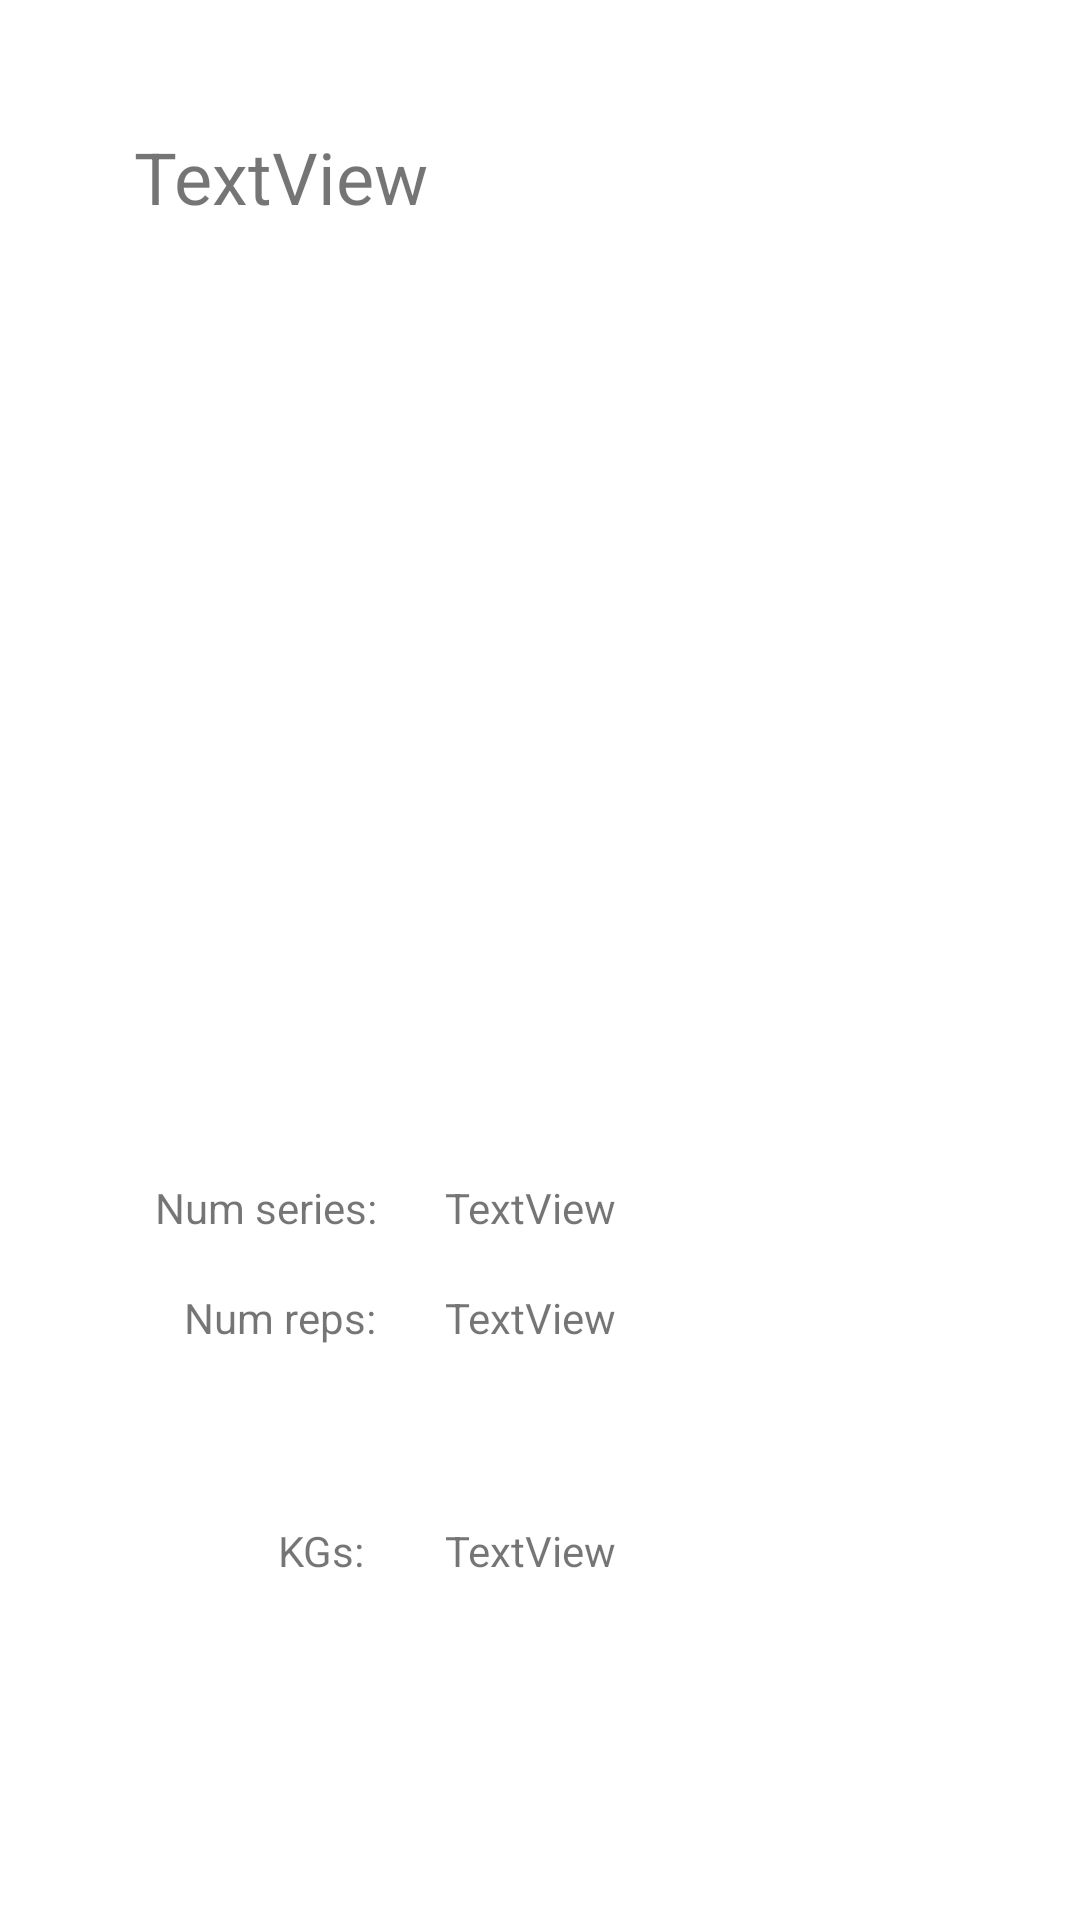

Produce the Android XML layout that renders to this screen, including the resource entries it uses.
<!-- AndroidManifest.xml: application theme Theme.Proyecto1_DAS -->
<!-- res/layout/fragment_exercise_data.xml -->
<?xml version="1.0" encoding="utf-8"?>
<FrameLayout xmlns:android="http://schemas.android.com/apk/res/android"
    xmlns:app="http://schemas.android.com/apk/res-auto"
    android:id="@+id/exData"
    xmlns:tools="http://schemas.android.com/tools"
    android:layout_width="match_parent"
    android:layout_height="match_parent"
    tools:context=".exercises.fragments.ExerciseDataFragment">

    <androidx.constraintlayout.widget.ConstraintLayout
        android:id="@+id/re"
        android:layout_width="match_parent"
        android:layout_height="match_parent">

        <TextView
            android:id="@+id/exDesc"
            android:layout_width="wrap_content"
            android:layout_height="wrap_content"
            android:layout_marginTop="15dp"
            android:layout_marginBottom="616dp"
            android:text="AAAAAAAAAAAA"
            app:layout_constraintBottom_toBottomOf="parent"
            app:layout_constraintEnd_toEndOf="parent"
            app:layout_constraintHorizontal_bias="0.182"
            app:layout_constraintStart_toStartOf="parent"
            app:layout_constraintTop_toBottomOf="@+id/exName" />

        <TextView
            android:id="@+id/numSeries"
            android:layout_width="wrap_content"
            android:layout_height="wrap_content"
            android:text="@string/num_series"
            app:layout_constraintBottom_toBottomOf="parent"
            app:layout_constraintEnd_toEndOf="parent"
            app:layout_constraintHorizontal_bias="0.181"
            app:layout_constraintStart_toStartOf="parent"
            app:layout_constraintTop_toTopOf="parent"
            app:layout_constraintVertical_bias="0.633" />

        <TextView
            android:id="@+id/numkgs"
            android:layout_width="wrap_content"
            android:layout_height="wrap_content"
            android:text="@string/kgs"
            app:layout_constraintBottom_toBottomOf="parent"
            app:layout_constraintEnd_toEndOf="parent"
            app:layout_constraintHorizontal_bias="0.28"
            app:layout_constraintStart_toStartOf="parent"
            app:layout_constraintTop_toTopOf="parent"
            app:layout_constraintVertical_bias="0.817" />

        <TextView
            android:id="@+id/numReps"
            android:layout_width="wrap_content"
            android:layout_height="wrap_content"
            android:text="@string/num_reps"
            app:layout_constraintBottom_toBottomOf="parent"
            app:layout_constraintEnd_toEndOf="parent"
            app:layout_constraintHorizontal_bias="0.207"
            app:layout_constraintStart_toStartOf="parent"
            app:layout_constraintTop_toTopOf="parent"
            app:layout_constraintVertical_bias="0.692" />

        <TextView
            android:id="@+id/exName"
            android:layout_width="wrap_content"
            android:layout_height="wrap_content"
            android:text="TextView"
            android:textSize="24sp"
            app:layout_constraintBottom_toBottomOf="parent"
            app:layout_constraintEnd_toEndOf="parent"
            app:layout_constraintHorizontal_bias="0.171"
            app:layout_constraintStart_toStartOf="parent"
            app:layout_constraintTop_toTopOf="parent"
            app:layout_constraintVertical_bias="0.07" />

        <TextView
            android:id="@+id/numSeriesData"
            android:layout_width="wrap_content"
            android:layout_height="wrap_content"
            android:text="TextView"
            app:layout_constraintBottom_toBottomOf="parent"
            app:layout_constraintEnd_toEndOf="parent"
            app:layout_constraintHorizontal_bias="0.49"
            app:layout_constraintStart_toStartOf="parent"
            app:layout_constraintTop_toTopOf="parent"
            app:layout_constraintVertical_bias="0.633" />

        <TextView
            android:id="@+id/numRepsData"
            android:layout_width="wrap_content"
            android:layout_height="wrap_content"
            android:text="TextView"
            app:layout_constraintBottom_toBottomOf="parent"
            app:layout_constraintEnd_toEndOf="parent"
            app:layout_constraintHorizontal_bias="0.49"
            app:layout_constraintStart_toStartOf="parent"
            app:layout_constraintTop_toTopOf="parent"
            app:layout_constraintVertical_bias="0.692" />

        <TextView
            android:id="@+id/exKGs"
            android:layout_width="wrap_content"
            android:layout_height="wrap_content"
            android:text="TextView"
            app:layout_constraintBottom_toBottomOf="parent"
            app:layout_constraintEnd_toEndOf="parent"
            app:layout_constraintHorizontal_bias="0.49"
            app:layout_constraintStart_toStartOf="parent"
            app:layout_constraintTop_toTopOf="parent"
            app:layout_constraintVertical_bias="0.817" />
    </androidx.constraintlayout.widget.ConstraintLayout>

</FrameLayout>
<!-- resources referenced by this layout -->
<resources>
  <string name="kgs" translatable="false">KGs:</string>
  <string name="num_reps">Num reps:</string>
  <string name="num_series">Num series:</string>
  <style name="Theme.Proyecto1_DAS" parent="Theme.MaterialComponents.DayNight.DarkActionBar">
          
          <item name="colorPrimary">@color/purple_500</item>
          <item name="colorPrimaryVariant">@color/purple_700</item>
          <item name="colorOnPrimary">@color/white</item>
          
          <item name="colorSecondary">@color/teal_200</item>
          <item name="colorSecondaryVariant">@color/teal_700</item>
          <item name="colorOnSecondary">@color/black</item>
          
          <item name="android:statusBarColor">?attr/colorPrimaryVariant</item>
          
      </style>
  <!-- not gathered from this repository: default colours our renderer supplied (Android Studio template values) -->
  <color name="purple_500">#FF6200EE</color>
  <color name="purple_700">#FF3700B3</color>
  <color name="teal_200">#FF03DAC5</color>
  <color name="teal_700">#FF018786</color>
  <color name="black">#FF000000</color>
  <color name="white">#FFFFFFFF</color>
</resources>
